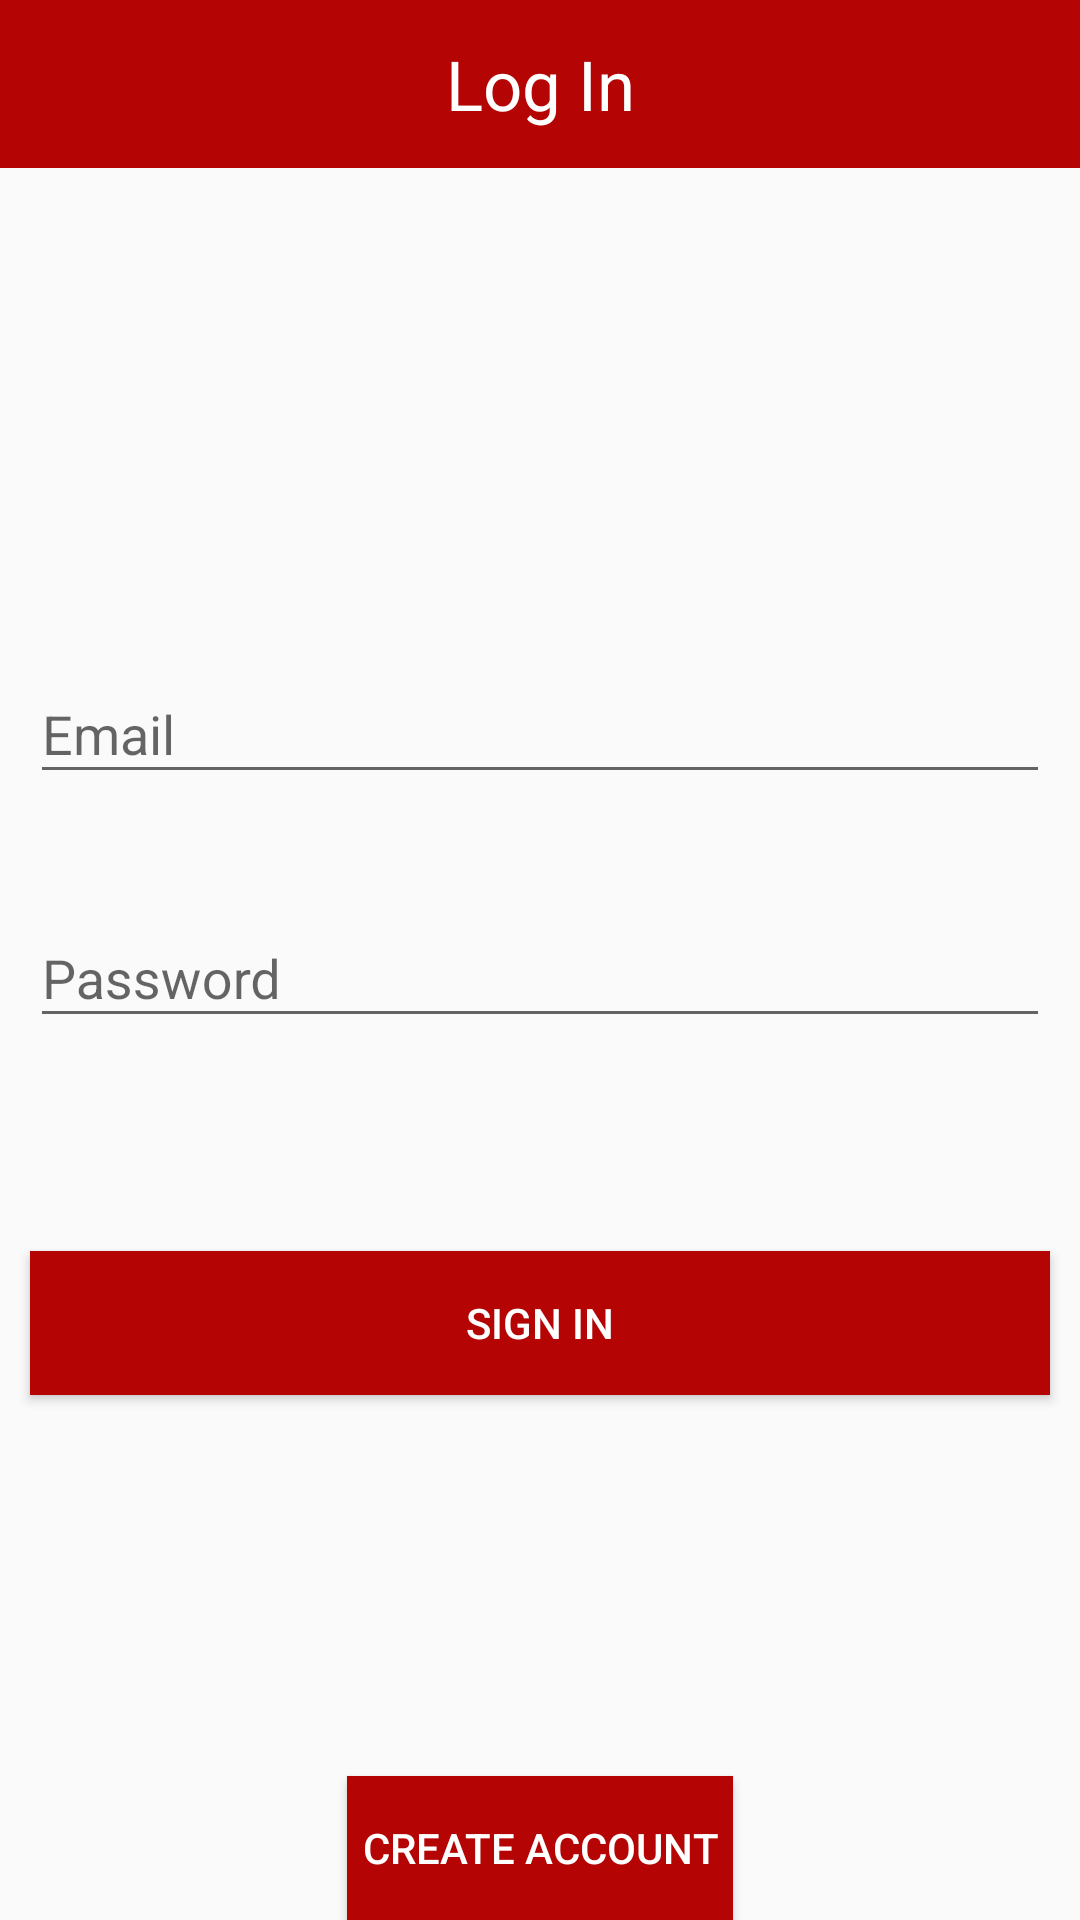

Reconstruct the res/layout file that produces this screen, plus the resources it refers to.
<!-- AndroidManifest.xml: application theme AppCompatTheme -->
<!-- res/layout/activity_main.xml -->
<?xml version="1.0" encoding="utf-8"?>

<RelativeLayout
    xmlns:android="http://schemas.android.com/apk/res/android"
    xmlns:tools="http://schemas.android.com/tools"
    android:layout_width="match_parent"
    android:layout_height="match_parent"
    xmlns:app="http://schemas.android.com/apk/res-auto"
    android:paddingBottom="@dimen/activity_vertical_margin"
    tools:context="com.endeavour.ojasva.thebasketballapp.MainActivity">


    <android.support.v7.widget.Toolbar
        android:id="@+id/toolbar"
        android:layout_height="wrap_content"
        android:layout_width="match_parent"
        android:minHeight="?attr/actionBarSize"
        android:background="@color/colorPrimary"
        app:theme="@style/Theme.AppCompat" >

        <TextView
            android:layout_width="wrap_content"
            android:layout_height="wrap_content"
            android:text="Log In"
            android:textColor="#FFFFFF"
            android:textSize="23sp"
            android:layout_gravity="center"
            android:id="@+id/toolbar_title" />

    </android.support.v7.widget.Toolbar>

    <android.support.design.widget.TextInputLayout
        android:id="@+id/input_layout_password"
        android:layout_width="match_parent"
        android:layout_height="wrap_content"
        android:layout_centerVertical="true"
        android:layout_alignLeft="@+id/input_layout_email_id"
        android:layout_alignStart="@+id/input_layout_email_id">

        <EditText
            android:id="@+id/input_password"
            android:layout_width="match_parent"
            android:layout_height="wrap_content"
            android:hint="Password"
            android:layout_marginLeft="10dp"
            android:layout_marginRight="10dp"
            android:inputType="textPassword"
            android:layout_below="@+id/input_layout_password"
            android:layout_alignParentLeft="true"
            android:layout_alignParentStart="true"
            android:layout_marginTop="120dp"/>

    </android.support.design.widget.TextInputLayout>


    <android.support.design.widget.TextInputLayout
        android:id="@+id/input_layout_email_id"
        android:layout_width="match_parent"
        android:layout_height="wrap_content"
        android:layout_marginBottom="29dp"
        android:layout_above="@+id/input_layout_password"
        android:layout_alignLeft="@+id/toolbar"
        android:layout_alignStart="@+id/toolbar">

        <EditText
            android:id="@+id/input_email_id"
            android:layout_width="match_parent"
            android:layout_height="wrap_content"
            android:hint="Email"
            android:layout_marginLeft="10dp"
            android:layout_marginRight="10dp"
            android:layout_below="@+id/input_layout_password"
            android:layout_alignParentLeft="true"
            android:layout_alignParentStart="true"
            android:layout_marginTop="120dp"/>

    </android.support.design.widget.TextInputLayout>

    <Button android:id="@+id/btn_signup"
            android:layout_width="fill_parent"
            android:layout_height="wrap_content"
            android:text="SIGN IN"
            android:layout_marginLeft="10dp"
            android:layout_marginRight="10dp"
            android:background="@color/colorPrimary"
            android:textColor="@android:color/white"
            android:layout_marginTop="71dp"
            android:onClick="openHome"
            android:layout_below="@+id/input_layout_password"
            android:layout_alignLeft="@+id/input_layout_password"
            android:layout_alignStart="@+id/input_layout_password"/>

    <Button
        android:layout_width="wrap_content"
        android:layout_height="wrap_content"
        android:text="CREATE ACCOUNT"
        android:background="@color/colorPrimary"
        android:textColor="@android:color/white"
        android:id="@+id/button2"
        android:paddingLeft="5dp"
        android:onClick="openCreateAccount"
        android:paddingRight="5dp"
        android:layout_alignParentBottom="true"
        android:layout_centerHorizontal="true"/>


</RelativeLayout>
<!-- resources referenced by this layout -->
<resources>
  <color name="colorPrimary">#B40404</color>
  <style name="AppCompatTheme" parent="Theme.AppCompat.Light.NoActionBar">
          
          <item name="colorPrimary">#380B61</item>
          <item name="colorPrimaryDark">@color/colorPrimaryDark</item>
          <item name="colorAccent">@color/colorAccent</item>
          <item name="windowActionBar">false</item>
  
      </style>
  <color name="colorPrimaryDark">#B40404</color>
  <color name="colorAccent">#FF4081</color>
</resources>
